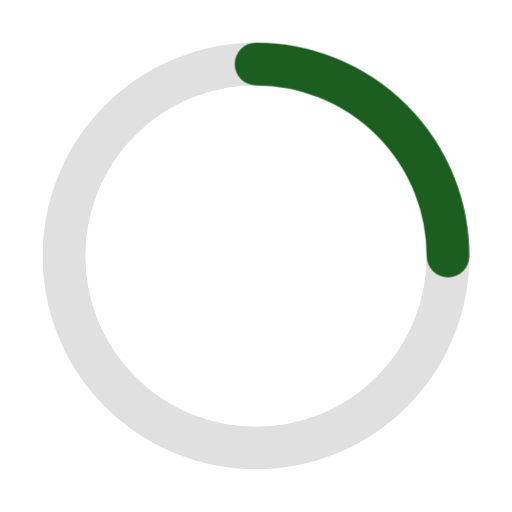
t = 0.00 s
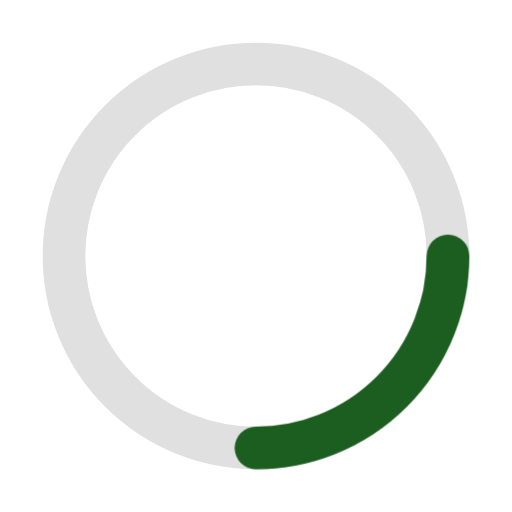
t = 0.38 s
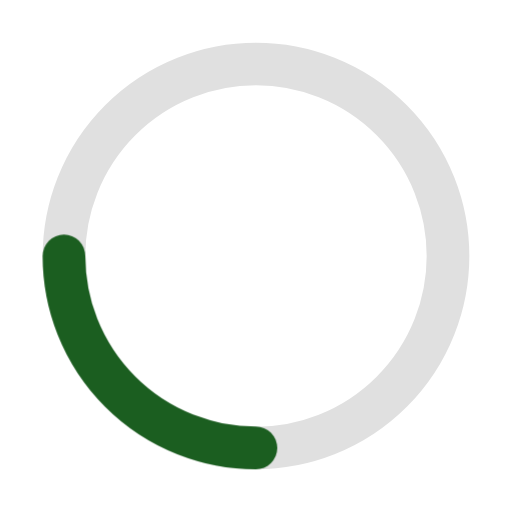
t = 0.75 s
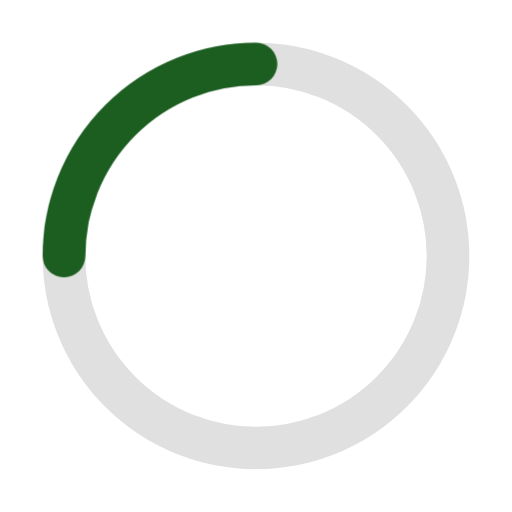
t = 1.13 s

The animated SVG that drew these frames (rendered in a browser with its animation timeline set to each time). Animation: 1 CSS @keyframes rule; one cycle of 1.50 s, repeats indefinitely.

<svg width="24" height="24" viewBox="0 0 24 24" xmlns="http://www.w3.org/2000/svg">
  <!-- 加载状态图标：旋转的圆环 -->
  <defs>
    <style>
      .loading-ring { 
        stroke: #1B5E20; 
        fill: none; 
        stroke-width: 2; 
        stroke-linecap: round;
        transform-origin: center;
        animation: rotate 1.5s linear infinite;
      }
      .loading-bg {
        stroke: #E0E0E0;
        fill: none;
        stroke-width: 2;
      }
      @keyframes rotate {
        from { transform: rotate(0deg); }
        to { transform: rotate(360deg); }
      }
    </style>
  </defs>
  
  <!-- 背景圆环 -->
  <circle cx="12" cy="12" r="9" class="loading-bg"/>
  
  <!-- 旋转圆环 -->
  <path d="M12 3 A9 9 0 0 1 21 12" class="loading-ring"/>
</svg>
